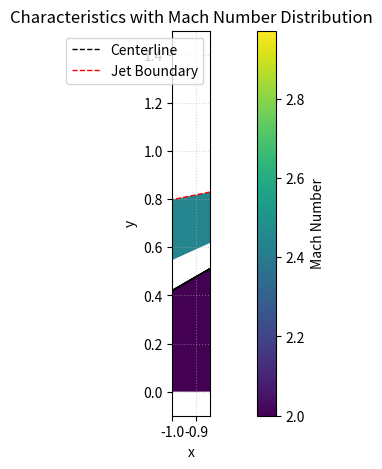
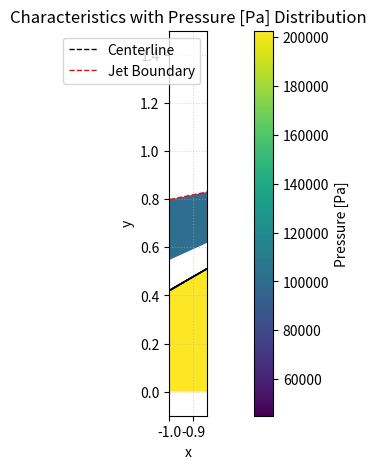

These figures' Python source, in order:
# imports
import numpy as np
import matplotlib.pyplot as plt
from matplotlib.patches import Polygon
from matplotlib.colors import Normalize
import matplotlib.cm as cm

# --- User's funcs.py ---
# (I've added minimal implementations based on standard MOC equations
# so the code is runnable. You should use your own 'funcs.py')
def calculate_nu(M, gamma):
    """Calculates the Prandtl-Meyer angle (in radians)"""
    gp1 = gamma + 1
    gm1 = gamma - 1
    return (np.sqrt(gp1 / gm1) * np.arctan(np.sqrt(gm1 / gp1 * (M**2 - 1))) - 
            np.arctan(np.sqrt(M**2 - 1)))

def calculate_Mach(v, gamma, error):
    """Calculates Mach number from Prandtl-Meyer angle (in radians)"""
    # Use a numerical solver (e.g., fsolve) or an iterative method
    # For simplicity, using a basic iterative (binary search) approach
    M_low = 1.0
    M_high = 80.0  # High initial guess
    M_guess = (M_low + M_high) / 2
    while (M_high - M_low) > error:
        v_guess = calculate_nu(M_guess, gamma)
        if v_guess < v:
            M_low = M_guess
        else:
            M_high = M_guess
        M_guess = (M_low + M_high) / 2
    return M_guess

def calculate_Pressure(p_0, gamma, M):
    """Calculates static pressure from total pressure and Mach"""
    return p_0 * (1 + (gamma - 1) / 2 * M**2)**(-gamma / (gamma - 1))

def get_slope_point(phi, M, sign):
    """Calculates the slope of a characteristic line (dy/dx)"""
    mu = np.arcsin(1/M) # Mach angle in radians
    phi_rad = np.deg2rad(phi) # Assuming phi is in degrees from calculations
    
    # Check if phi is in radians from the calculation
    # The 'ACD' print statement shows phi_acd=13.04 degrees.
    # The user's code `np.tan(ACD[0])` in `draw AD` suggests phi is in RADIANS.
    # Let's assume phi is in RADIANS from the calculations.
    
    if sign == '+': # C+ characteristic
        theta = phi_rad - mu
    else: # C- characteristic
        theta = phi_rad + mu
    
    # Avoid vertical slopes
    if np.abs(np.cos(theta)) < 1e-10:
        return 1e10 * np.sign(np.tan(theta))
        
    return np.tan(theta)
# --- End of funcs.py ---


# user settings
n_char = 10
y_A = 1
x_A = 0
p_a = 101325
gamma = 1.4
Mach_error = 1e-10

# initial conditions
M_e = 2.0
p_e = 2*p_a
p_0 = p_e * ((1 + (gamma - 1) / 2 * M_e**2) ** (gamma / (gamma - 1)))

# --- All Calculation Blocks (Unchanged) ---

# region Jet
M_jet = M_e
p_jet = p_e
# Prandtl-Meyer angles are in RADIANS
v_jet = calculate_nu(M_jet, gamma) 
phi_jet = 0 # Flow is axial, angle is 0 radians
jet = np.array([phi_jet, v_jet, M_jet, p_jet])

# region ACD
p_acd = p_a
M_acd = round((((2/(gamma - 1)) * ((p_0 / p_acd)**((gamma - 1) / gamma) - 1))**0.5), 10)
v_acd = calculate_nu(M_acd, gamma) # radians
phi_acd = phi_jet - v_jet + v_acd # This is theta_max in radians
ACD = np.array([phi_acd, v_acd, M_acd, p_acd])
print('ACD:', ACD) # phi_acd is ~0.227 rad or 13.04 deg

# region ABC
phi_1, phi_2 = phi_jet, phi_acd
ABC = np.zeros((n_char, 4))
for i in range(n_char):
    phi_i = phi_1 + i * (phi_2 - phi_1) / (n_char-1) # radians
    v_i = v_jet - phi_jet + phi_i # J- = const
    M_i = calculate_Mach(v_i, gamma, Mach_error)
    p_i = calculate_Pressure(p_0, gamma, M_i)
    ABC[i] = np.array([phi_i, v_i, M_i, p_i])

# region BCE
BCE = np.empty((n_char, 4), dtype=object)
for i in range(n_char):
    J_minus_i = ABC[i, 0] + ABC[i, 1] # J- = phi + v
    
    # Centerline point (phi=0)
    v_i_centerline = J_minus_i # At centerline, v = J-
    phi_i_centerline = 0
    J_plus_i = v_i_centerline - phi_i_centerline # Reflected J+ = J-
    
    phi_array= np.zeros((n_char-i))
    v_array= np.zeros((n_char-i))
    M_array= np.zeros((n_char-i))
    p_array= np.zeros((n_char-i))

    # First point is the centerline point
    phi_array[0] = phi_i_centerline
    v_array[0] = v_i_centerline
    M_array[0] = calculate_Mach(v_i_centerline, gamma, Mach_error)
    p_array[0] = calculate_Pressure(p_0, gamma, M_array[0])

    for j in range(i+1, n_char):
        J_minus_j = ABC[j, 0] + ABC[j, 1] # J- from char j
        J_plus_i_intersect = J_plus_i # J+ from reflected char i
        
        # Solve for intersection
        v_ij = (J_minus_j + J_plus_i_intersect) / 2
        phi_ij = (J_minus_j - J_plus_i_intersect) / 2
        M_ij = calculate_Mach(v_ij, gamma, Mach_error)
        p_ij = calculate_Pressure(p_0, gamma, M_ij)
        
        phi_array[j-i] = phi_ij
        v_array[j-i] = v_ij
        M_array[j-i] = M_ij
        p_array[j-i] = p_ij

    BCE[i,0] = phi_array
    BCE[i,1] = v_array
    BCE[i,2] = M_array
    BCE[i,3] = p_array

# region EFH (This is state at Point E, not region EFH)
phi_e = 0
v_e = BCE[-1,1][0] # v at last centerline point
M_e_centerline = BCE[-1,2][0]
p_e_centerline = BCE[-1,3][0]
EFH = np.array([phi_e, v_e, M_e_centerline, p_e_centerline]) # State at E

# region CDEF
CDEF = np.zeros((n_char, 4))
J_minus_ACD = phi_acd + v_acd # J- = const from uniform region ACD
for i in range(n_char):
    # J+ comes from the char originating on line CE
    J_plus_i = BCE[i,1][-1] - BCE[i,0][-1] # J+ = v - phi at point (i, n-1)
    
    phi_i = (J_minus_ACD - J_plus_i) / 2
    v_i = (J_minus_ACD + J_plus_i) / 2
    M_i = calculate_Mach(v_i, gamma, Mach_error)
    p_i = calculate_Pressure(p_0, gamma, M_i)
    CDEF[i] = np.array([phi_i, v_i, M_i, p_i])

# region DFG
DFG = np.empty((n_char, 4), dtype=object)
p_boundary_dfg = p_a # Boundary is constant pressure
M_boundary_dfg = M_acd # Mach must be M_acd to have p_a
v_boundary_dfg = v_acd # v must be v_acd
for i in range(n_char):
    J_plus_i = CDEF[i,1] - CDEF[i,0] # J+ = const from CDEF
    
    # Boundary point
    # J+ = v_bdy - phi_bdy => phi_bdy = v_bdy - J+
    phi_boundary_i = v_boundary_dfg - J_plus_i
    v_boundary_i = v_boundary_dfg # v is constant
    # Reflected J- = phi_bdy + v_bdy
    J_minus_i = phi_boundary_i + v_boundary_i 
    
    phi_array_dfg= np.zeros((n_char-i))
    v_array_dfg= np.zeros((n_char-i))
    M_array_dfg= np.zeros((n_char-i))
    p_array_dfg= np.zeros((n_char-i))

    # First point is the boundary point
    phi_array_dfg[0] = phi_boundary_i
    v_array_dfg[0] = v_boundary_i
    M_array_dfg[0] = M_boundary_dfg
    p_array_dfg[0] = p_a

    for j in range(i+1, n_char):
        J_plus_j = CDEF[j,1] - CDEF[j,0] # J+ from char j
        J_minus_i_intersect = J_minus_i # J- from reflected char i
        
        v_ij = (J_minus_i_intersect + J_plus_j) / 2
        phi_ij = (J_minus_i_intersect - J_plus_j) / 2
        M_ij = calculate_Mach(v_ij, gamma, Mach_error)
        p_ij = calculate_Pressure(p_0, gamma, M_ij)
        
        phi_array_dfg[j-i] = phi_ij
        v_array_dfg[j-i] = v_ij
        M_array_dfg[j-i] = M_ij
        p_array_dfg[j-i] = p_ij
        
    DFG[i,0] = phi_array_dfg
    DFG[i,1] = v_array_dfg
    DFG[i,2] = M_array_dfg
    DFG[i,3] = p_array_dfg

# region FGHI
FGHI = np.zeros((n_char, 4))
# This region interacts with the centerline state at E, which is EFH
J_plus_EFH = EFH[1] - EFH[0] # J+ = v_e - phi_e
for i in range(n_char):
    # J- comes from the char originating on line FG
    J_minus_i = DFG[i,0][-1] + DFG[i,1][-1] # J- = phi + v
    
    phi_i = (J_minus_i - J_plus_EFH) / 2
    v_i = (J_minus_i + J_plus_EFH) / 2
    M_i = calculate_Mach(v_i, gamma, Mach_error)
    p_i = calculate_Pressure(p_0, gamma, M_i)
    FGHI[i] = np.array([phi_i, v_i, M_i, p_i])

# region GIK (State at G)
# This is the state at point G, the end of the DFG/FGHI regions
p_gik = p_a
M_gik = M_acd
v_gik = v_acd
phi_gik = DFG[-1,0][0] # phi at last boundary point
GIK = np.array([phi_gik, v_gik, M_gik, p_gik])

# region HIJ
HIJ = np.empty((n_char, 4), dtype=object)
for i in range(n_char):
    J_minus_i = FGHI[i, 0] + FGHI[i, 1] # J- from char i
    
    # Centerline point (phi=0)
    v_i_centerline = J_minus_i
    phi_i_centerline = 0
    J_plus_i = v_i_centerline - phi_i_centerline # Reflected J+ = J-
    
    phi_array= np.zeros((n_char-i))
    v_array= np.zeros((n_char-i))
    M_array= np.zeros((n_char-i))
    p_array= np.zeros((n_char-i))

    phi_array[0] = phi_i_centerline
    v_array[0] = v_i_centerline
    M_array[0] = calculate_Mach(v_i_centerline, gamma, Mach_error)
    p_array[0] = calculate_Pressure(p_0, gamma, M_array[0])

    for j in range(i+1, n_char):
        J_minus_j = FGHI[j, 0] + FGHI[j, 1]
        J_plus_i_intersect = J_plus_i
        
        v_ij = (J_minus_j + J_plus_i_intersect) / 2
        phi_ij = (J_minus_j - J_plus_i_intersect) / 2
        M_ij = calculate_Mach(v_ij, gamma, Mach_error)
        p_ij = calculate_Pressure(p_0, gamma, M_ij)

        phi_array[j-i] = phi_ij
        v_array[j-i] = v_ij
        M_array[j-i] = M_ij
        p_array[j-i] = p_ij
        
    HIJ[i,0] = phi_array
    HIJ[i,1] = v_array
    HIJ[i,2] = M_array
    HIJ[i,3] = p_array

# region IJKL
IJKL = np.zeros((n_char, 4))
J_minus_GIK = GIK[0] + GIK[1] # J- from region GIK
for i in range(n_char):
    J_plus_i = HIJ[i,1][-1] - HIJ[i,0][-1] # J+ from line IJ
    
    phi_i = (J_minus_GIK - J_plus_i) / 2
    v_i = (J_minus_GIK + J_plus_i) / 2
    M_i = calculate_Mach(v_i, gamma, Mach_error)
    p_i = calculate_Pressure(p_0, gamma, M_i)
    IJKL[i] = np.array([phi_i, v_i, M_i, p_i])


# --- Coordinate Calculation Blocks (Unchanged) ---
# (These calculate the x,y coordinates of all grid points)

# draw characteristic AB
slope_AB = get_slope_point(ABC[0,0], ABC[0,2], '-')
x_B = x_A + (0 - y_A) / slope_AB

# draw characteristic BC
x_BC = [x_B]
y_BC = [0]
for i in range(1, len(BCE[0][0])): # Corrected loop length
    # This loop calculates points along the *first* C+ char, B-C
    # Average slope of the segment
    m1 = get_slope_point(BCE[0,0][i-1], BCE[0,2][i-1], '+')
    m2 = get_slope_point(BCE[0,0][i], BCE[0,2][i], '+')
    slope_segment = (m1 + m2) / 2
    
    # Slope of intersecting C- char
    slope_intersecting = get_slope_point(ABC[i,0], ABC[i,2], '-')
    
    # Find intersection
    x_prev, y_prev = x_BC[-1], y_BC[-1]
    # C- line equation: y - y_A = m_int * (x - x_A)
    # C+ line equation: y - y_prev = m_seg * (x - x_prev)
    x_i = (y_prev - y_A + slope_intersecting*x_A - slope_segment*x_prev) / (slope_intersecting - slope_segment)
    y_i = y_prev + slope_segment * (x_i - x_prev)
    x_BC.append(x_i)
    y_BC.append(y_i)

# draw rest of ABC
# (No points to store, this is just one line)

# draw rest of BCE
points_BCE = np.empty((n_char, 2), dtype=object)
points_BCE[0][0] = np.array(x_BC)
points_BCE[0][1] = np.array(y_BC) 
for i in range(1, n_char):
    x_i = np.array([])
    y_i = np.array([])
    y0 = 0 # Centerline

    # First point (on centerline)
    slope_i = get_slope_point(BCE[i,0][0], BCE[i,2][0], '+')
    slope_incomming = get_slope_point(BCE[i-1,0][1], BCE[i-1,2][1], '+')
    slope_segment = (slope_i + slope_incomming) / 2
    x_inncomming = points_BCE[i-1][0][1]
    y_incomming = points_BCE[i-1][1][1]
    x_0 = (y0 - y_incomming) / slope_segment + x_inncomming
    x_i = np.insert(x_i, 0, x_0)
    y_i = np.insert(y_i, 0, y0)

    # Rest of the points on this C+ char
    for j in range(1, n_char - i):
        m1 = get_slope_point(BCE[i,0][j], BCE[i,2][j], '+')
        m2 = get_slope_point(ABC[i+j, 0], ABC[i+j, 2], '-') # C- char from ABC

        x_base, y_base = x_i[-1], y_i[-1]
        x_in, y_in = x_A, y_A # C- chars from ABC all start at A
        x_ij = (m1*x_base - m2*x_in + y_in - y_base) / (m1 - m2)
        y_ij = m1*(x_ij - x_base) + y_base

        x_i = np.append(x_i, x_ij)
        y_i = np.append(y_i, y_ij)
    points_BCE[i][0] = x_i
    points_BCE[i][1] = y_i

# draw AD 
y_C = points_BCE[0][1][-1]
x_C = points_BCE[0][0][-1]
# Point D is intersection of jet boundary (phi=const) and first C+ from CDEF
slope_Cplus_0 = get_slope_point(CDEF[0,0], CDEF[0,2], '+')
x_D = (y_C - y_A + np.tan(ACD[0])*x_A - slope_Cplus_0*x_C) / (np.tan(ACD[0]) - slope_Cplus_0)
y_D = np.tan(ACD[0]) * (x_D - x_A) + y_A

x_DF = [x_D]
y_DF = [y_D]
for i in range(1, len(DFG[0][0])): # Corrected loop length
    # This loop calculates points along the *first* C- char, D-F
    m1 = get_slope_point(DFG[0,0][i-1], DFG[0,2][i-1], '-')
    m2 = get_slope_point(DFG[0,0][i], DFG[0,2][i], '-')
    slope_segment = (m1 + m2) / 2
    
    slope_intersecting = get_slope_point(CDEF[i,0], CDEF[i,2], '+')
    
    x_prev, y_prev = x_DF[-1], y_DF[-1]
    x_C_i, y_C_i = points_BCE[i][0][-1], points_BCE[i][1][-1] # Point on CE

    x_i = (y_C_i - y_prev + slope_segment*x_prev - slope_intersecting*x_C_i) / (slope_segment - slope_intersecting)
    y_i = y_prev + slope_segment * (x_i - x_prev)
    x_DF.append(x_i)
    y_DF.append(y_i)

# draw CDEF
# (No points to store)

# draw DFG
points_DFG = np.empty((n_char, 2), dtype=object)
points_DFG[0][0] = np.array(x_DF)
points_DFG[0][1] = np.array(y_DF) 
for i in range(1, n_char):
    x_i = np.array([])
    y_i = np.array([])
    
    # First point (on jet boundary)
    phi = DFG[i,0][0] # phi is constant on boundary
    slope_i = get_slope_point(DFG[i,0][0], DFG[i,2][0], '-')
    slope_incomming = get_slope_point(DFG[i-1,0][1], DFG[i-1,2][1], '-')
    slope_segment = (slope_i + slope_incomming) / 2
    x_inncomming = points_DFG[i-1][0][1]
    y_inncomming = points_DFG[i-1][1][1]
    
    x_prev_bdy, y_prev_bdy = points_DFG[i-1][0][0], points_DFG[i-1][1][0]
    phi_prev = DFG[i-1,0][0]
    slope_bdy = np.tan((phi + phi_prev)/2) # Avg angle for boundary streamline

    x_0 = (y_inncomming - y_prev_bdy + slope_bdy*x_prev_bdy - slope_segment*x_inncomming) / (slope_bdy - slope_segment)
    y_0 = y_prev_bdy + slope_bdy * (x_0 - x_prev_bdy)
    x_i = np.insert(x_i, 0, x_0)
    y_i = np.insert(y_i, 0, y_0)

    for j in range(1, n_char - i):
        m1 = get_slope_point(DFG[i,0][j], DFG[i,2][j], '-')
        m2 = get_slope_point(CDEF[i+j, 0], CDEF[i+j, 2], '+') # C+ char from CDEF

        x_base, y_base = x_i[-1], y_i[-1]
        x_in, y_in = points_BCE[i+j][0][-1], points_BCE[i+j][1][-1] # Point on CE
        x_ij = (m1*x_base - m2*x_in + y_in - y_base) / (m1 - m2)
        y_ij = m1*(x_ij - x_base) + y_base

        x_i = np.append(x_i, x_ij)
        y_i = np.append(y_i, y_ij)
    points_DFG[i][0] = x_i
    points_DFG[i][1] = y_i

# draw FH
# (No points to store)

# draw HI
x_F = points_DFG[0][0][-1]
y_F = points_DFG[0][1][-1]
slope_FH = get_slope_point(DFG[0,0][-1], DFG[0,2][-1], '-')
y_H = 0
x_H = (y_F - y_H) / slope_FH + x_F # Note: slope is dy/dx, so x = x_F + (y - y_F) / m
x_HI = [x_H]
y_HI = [y_H]
for i in range(1, len(HIJ[0][0])): # Corrected loop length
    # This loop calculates points along the *first* C+ char, H-I
    m1 = get_slope_point(HIJ[0,0][i-1], HIJ[0,2][i-1], '+')
    m2 = get_slope_point(HIJ[0,0][i], HIJ[0,2][i], '+')
    slope_segment = (m1 + m2) / 2
    
    slope_intersecting = get_slope_point(FGHI[i,0], FGHI[i,2], '-')
    
    x_prev, y_prev = x_HI[-1], y_HI[-1]
    x_F_i, y_F_i = points_DFG[i][0][-1], points_DFG[i][1][-1] # Point on FG

    x_i = (y_F_i - y_prev + slope_segment*x_prev - slope_intersecting*x_F_i) / (slope_segment - slope_intersecting)
    y_i = y_prev + slope_segment * (x_i - x_prev)
    
    x_HI.append(x_i)
    y_HI.append(y_i)

# draw FGHI
# (No points to store)

# draw rest of HIJ
points_HIJ = np.empty((n_char, 2), dtype=object)
points_HIJ[0][0] = np.array(x_HI)
points_HIJ[0][1] = np.array(y_HI)
for i in range(1, n_char):
    x_i = np.array([])
    y_i = np.array([])
    y0 = 0 # Centerline

    # First point (on centerline)
    slope_i = get_slope_point(HIJ[i,0][0], HIJ[i,2][0], '+')
    slope_incomming = get_slope_point(HIJ[i-1,0][1], HIJ[i-1,2][1], '+')
    slope_segment = (slope_i + slope_incomming) / 2
    x_inncomming = points_HIJ[i-1][0][1]
    y_incomming = points_HIJ[i-1][1][1]
    x_0 = (y0 - y_incomming) / slope_segment + x_inncomming
    x_i = np.insert(x_i, 0, x_0)
    y_i = np.insert(y_i, 0, y0)

    for j in range(1, n_char - i):
        m1 = get_slope_point(HIJ[i,0][j], HIJ[i,2][j], '+')
        m2 = get_slope_point(FGHI[i+j, 0], FGHI[i+j, 2], '-') # C- char from FGHI

        x_base, y_base = x_i[-1], y_i[-1]
        x_in, y_in = points_DFG[i+j][0][-1], points_DFG[i+j][1][-1] # Point on FG
        x_ij = (m1*x_base - m2*x_in + y_in - y_base) / (m1 - m2)
        y_ij = m1*(x_ij - x_base) + y_base

        x_i = np.append(x_i, x_ij)
        y_i = np.append(y_i, y_ij)
    points_HIJ[i][0] = x_i
    points_HIJ[i][1] = y_i


# --- NEW Plotting Function ---

def plot_field(prop_index, title_label):
    """
    Generates a complete plot for a given property.
    prop_index: 2 for Mach, 3 for Pressure
    title_label: String for the colorbar and title
    """
    
    fig, ax = plt.subplots(figsize=(12, 5))
    
    # --- 1. Collect all property values to set colormap range ---
    all_vals = []
    all_vals.append(jet[prop_index])
    all_vals.append(ACD[prop_index])
    all_vals.extend(ABC[:, prop_index])
    for i in range(n_char):
        all_vals.extend(BCE[i, prop_index])
    all_vals.extend(CDEF[:, prop_index])
    for i in range(n_char):
        all_vals.extend(DFG[i, prop_index])
    all_vals.extend(FGHI[:, prop_index])
    for i in range(n_char):
        all_vals.extend(HIJ[i, prop_index])
    
    vmin = np.min(all_vals)
    vmax = np.max(all_vals)
    norm = Normalize(vmin=vmin, vmax=vmax)
    cmap = cm.viridis
    
    # --- 2. Draw Filled Polygons for Each Region ---

    # Region 1: Jet (Uniform)
    prop_val = jet[prop_index]
    pA = (x_A, y_A)
    pB = (points_BCE[0][0][0], points_BCE[0][1][0])
    dx = (pB[0] - pA[0]) * 0.5 # Offset to draw a rectangle
    verts = [(pA[0]-dx, pA[1]), pA, pB, (pA[0]-dx, 0)]
    ax.add_patch(Polygon(verts, color=cmap(norm(prop_val)), ec='none'))

    # Region 2: ACD (Uniform)
    prop_val = ACD[prop_index]
    pA = (x_A, y_A)
    pC = (points_BCE[0][0][-1], points_BCE[0][1][-1])
    pD = (points_DFG[0][0][0], points_DFG[0][1][0])
    verts = [pA, pC, pD]
    ax.add_patch(Polygon(verts, color=cmap(norm(prop_val)), ec='none'))

    # Region 3: ABC (Simple Wave)
    pA = (x_A, y_A)
    pB_prev = (points_BCE[0][0][0], points_BCE[0][1][0])
    for i in range(1, n_char):
        prop_val = ABC[i-1, prop_index] # Property of cell (i-1)
        pB_curr = (points_BCE[i][0][0], points_BCE[i][1][0])
        verts = [pA, pB_prev, pB_curr]
        ax.add_patch(Polygon(verts, color=cmap(norm(prop_val)), ec='none'))
        pB_prev = pB_curr

    # Region 4: BCE (Non-Simple Wave)
    for i in range(n_char - 1):
        for j in range(len(points_BCE[i][0]) - 1):
            if j + 1 >= len(points_BCE[i+1][0]): break # Avoid array out of bounds
                
            p1 = (points_BCE[i][0][j], points_BCE[i][1][j])
            p2 = (points_BCE[i+1][0][j], points_BCE[i+1][1][j])
            p3 = (points_BCE[i+1][0][j+1], points_BCE[i+1][1][j+1])
            p4 = (points_BCE[i][0][j+1], points_BCE[i][1][j+1])
            
            vals = [
                BCE[i, prop_index][j],
                BCE[i+1, prop_index][j],
                BCE[i+1, prop_index][j+1],
                BCE[i, prop_index][j+1]
            ]
            prop_avg = np.mean(vals)
            ax.add_patch(Polygon([p1, p2, p3, p4], color=cmap(norm(prop_avg)), ec='none'))

    # Region 5: CDEF (Simple Wave)
    for i in range(n_char - 1):
        prop_val = CDEF[i, prop_index]
        pC1 = (points_BCE[i][0][-1], points_BCE[i][1][-1])
        pC2 = (points_BCE[i+1][0][-1], points_BCE[i+1][1][-1])
        pD2 = (points_DFG[i+1][0][0], points_DFG[i+1][1][0])
        pD1 = (points_DFG[i][0][0], points_DFG[i][1][0])
        verts = [pC1, pC2, pD2, pD1]
        ax.add_patch(Polygon(verts, color=cmap(norm(prop_val)), ec='none'))
        
    # Region 6: DFG (Non-Simple Wave)
    for i in range(n_char - 1):
        for j in range(len(points_DFG[i][0]) - 1):
            if j + 1 >= len(points_DFG[i+1][0]): break
                
            p1 = (points_DFG[i][0][j], points_DFG[i][1][j])
            p2 = (points_DFG[i+1][0][j], points_DFG[i+1][1][j])
            p3 = (points_DFG[i+1][0][j+1], points_DFG[i+1][1][j+1])
            p4 = (points_DFG[i][0][j+1], points_DFG[i][1][j+1])
            
            vals = [
                DFG[i, prop_index][j],
                DFG[i+1, prop_index][j],
                DFG[i+1, prop_index][j+1],
                DFG[i, prop_index][j+1]
            ]
            prop_avg = np.mean(vals)
            ax.add_patch(Polygon([p1, p2, p3, p4], color=cmap(norm(prop_avg)), ec='none'))

    # Region 7: FGHI (Simple Wave)
    for i in range(n_char - 1):
        prop_val = FGHI[i, prop_index]
        pF1 = (points_DFG[i][0][-1], points_DFG[i][1][-1])
        pF2 = (points_DFG[i+1][0][-1], points_DFG[i+1][1][-1])
        pH2 = (points_HIJ[i+1][0][0], points_HIJ[i+1][1][0])
        pH1 = (points_HIJ[i][0][0], points_HIJ[i][1][0])
        verts = [pF1, pF2, pH2, pH1]
        ax.add_patch(Polygon(verts, color=cmap(norm(prop_val)), ec='none'))

    # Region 8: HIJ (Non-Simple Wave)
    for i in range(n_char - 1):
        for j in range(len(points_HIJ[i][0]) - 1):
            if j + 1 >= len(points_HIJ[i+1][0]): break
                
            p1 = (points_HIJ[i][0][j], points_HIJ[i][1][j])
            p2 = (points_HIJ[i+1][0][j], points_HIJ[i+1][1][j])
            p3 = (points_HIJ[i+1][0][j+1], points_HIJ[i+1][1][j+1])
            p4 = (points_HIJ[i][0][j+1], points_HIJ[i][1][j+1])
            
            vals = [
                HIJ[i, prop_index][j],
                HIJ[i+1, prop_index][j],
                HIJ[i+1, prop_index][j+1],
                HIJ[i, prop_index][j+1]
            ]
            prop_avg = np.mean(vals)
            ax.add_patch(Polygon([p1, p2, p3, p4], color=cmap(norm(prop_avg)), ec='none'))

    # --- 3. Draw Grid Lines Over the Polygons ---
    line_color = 'black'
    line_width = 0.5
    
    # Centerline
    ax.plot([x_A - 1, x_HI[-1] + 1], [0, 0], 'k--', label='Centerline', lw=line_width*2)

    # C- Characteristics (from ABC)
    for i in range(n_char):
        x = [x_A]
        y = [y_A]
        for j in range(len(points_BCE[i][0])):
            x.append(points_BCE[i][0][j])
            y.append(points_BCE[i][1][j])
        ax.plot(x, y, color=line_color, lw=line_width, ls='-')

    # C+ Characteristics (from BCE)
    for i in range(n_char):
        ax.plot(points_BCE[i][0], points_BCE[i][1], color=line_color, lw=line_width, ls=':')

    # C+ Characteristics (from CDEF)
    for i in range(n_char):
        x = [points_BCE[i][0][-1]]
        y = [points_BCE[i][1][-1]]
        for j in range(len(points_DFG[i][0])):
             x.append(points_DFG[i][0][j])
             y.append(points_DFG[i][1][j])
        ax.plot(x, y, color=line_color, lw=line_width, ls=':')
        
    # C- Characteristics (from DFG)
    for i in range(n_char):
        ax.plot(points_DFG[i][0], points_DFG[i][1], color=line_color, lw=line_width, ls='-')
        
    # C- Characteristics (from FGHI)
    for i in range(n_char):
        x = [points_DFG[i][0][-1]]
        y = [points_DFG[i][1][-1]]
        for j in range(len(points_HIJ[i][0])):
             x.append(points_HIJ[i][0][j])
             y.append(points_HIJ[i][1][j])
        ax.plot(x, y, color=line_color, lw=line_width, ls='-')
        
    # C+ Characteristics (from HIJ)
    for i in range(n_char):
        ax.plot(points_HIJ[i][0], points_HIJ[i][1], color=line_color, lw=line_width, ls=':')

    # Jet Boundary
    x_bdy, y_bdy = [x_A], [y_A]
    for i in range(n_char):
        x_bdy.append(points_DFG[i][0][0])
        y_bdy.append(points_DFG[i][1][0])
    ax.plot(x_bdy, y_bdy, 'r--', label='Jet Boundary', lw=line_width*2)

    # --- 4. Final Plot Setup ---
    ax.set_xlabel('x')
    ax.set_ylabel('y')
    ax.set_title(f'Characteristics with {title_label} Distribution')
    ax.legend(loc='upper right')
    ax.grid(True, linestyle=':', alpha=0.5)
    
    # Set axis limits
    ax.set_xlim(x_A - 1, points_HIJ[-1][0][-1] + 1)
    ax.set_ylim(-0.1, y_A + 0.5) # A bit of padding
    ax.set_aspect('equal')
    
    # Add Colorbar
    sm = plt.cm.ScalarMappable(cmap=cmap, norm=norm)
    plt.colorbar(sm, ax=ax, label=title_label)


# --- Main execution ---

# Plot Mach Number
plot_field(prop_index=2, title_label='Mach Number')

# Plot Pressure
plot_field(prop_index=3, title_label='Pressure [Pa]')

plt.show()
